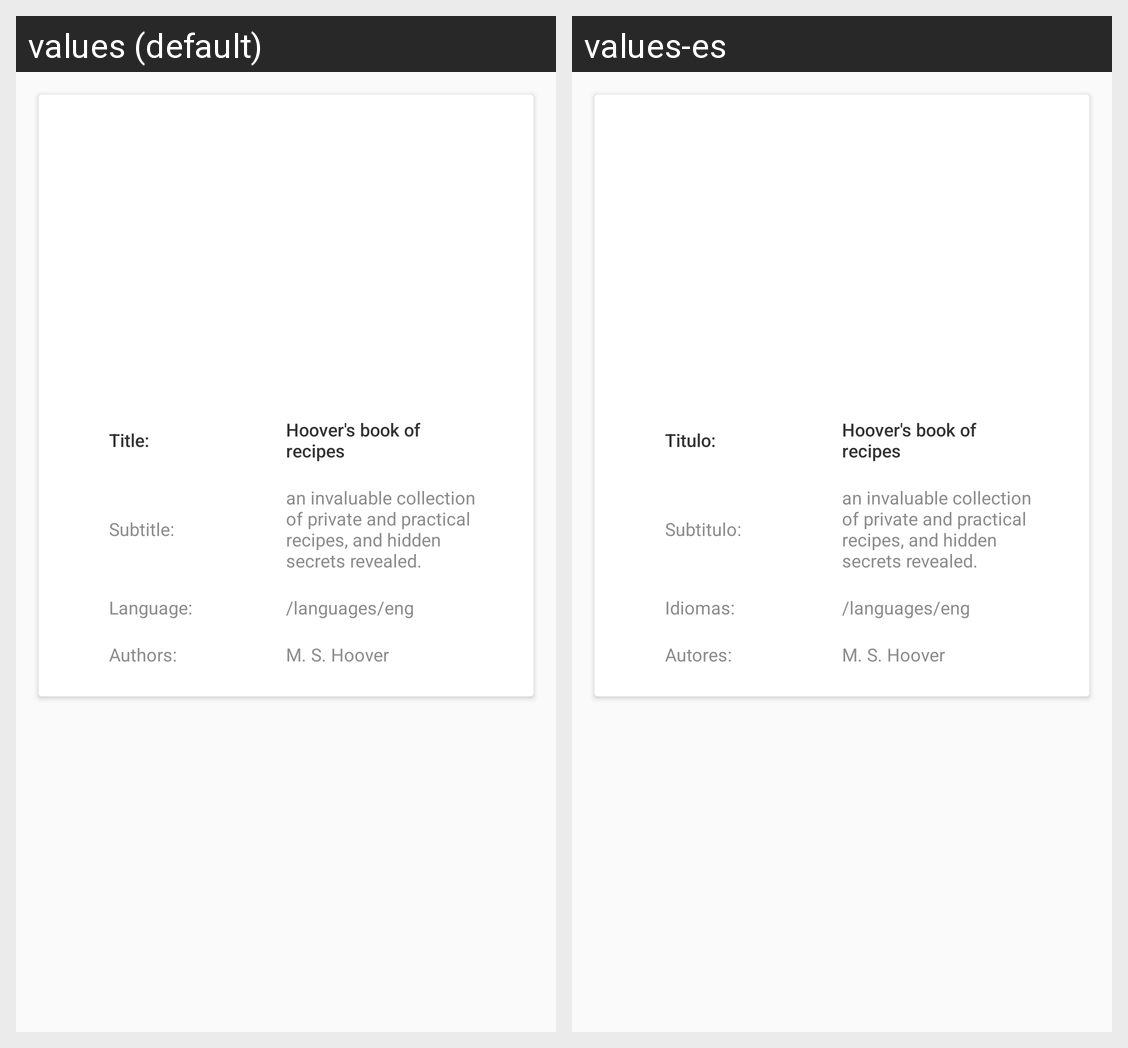

Locale-by-locale string values for the Android screen shown in this grid:
Android screen res/layout/book_detail_item.xml rendered under 2 locales, left to right: values (default), values-es. Device: Nexus 5 (rendered at 1080×1920; each locale shown at half size, 540×960, under a caption strip naming it); theme AppTheme.
Strings drawn on this screen, with the default value and each locale's value (text and hints the layout hard-codes, and strings that could not be matched under every locale, appear in the picture but are not listed):

book_title_label
  values: Title:
  values-es: Titulo:

book_title
  values: Hoover's book of recipes
  values-es: Hoover's book of recipes

book_subtitle_label
  values: Subtitle:
  values-es: Subtitulo:

book_subtitle
  values: an invaluable collection of private and practical recipes, and hidden secrets revealed.
  values-es: an invaluable collection of private and practical recipes, and hidden secrets revealed.

book_language_label
  values: Language:
  values-es: Idiomas:

book_language
  values: /languages/eng
  values-es: /languages/eng

book_authors_label
  values: Authors:
  values-es: Autores:

book_authors
  values: M. S. Hoover
  values-es: M. S. Hoover
